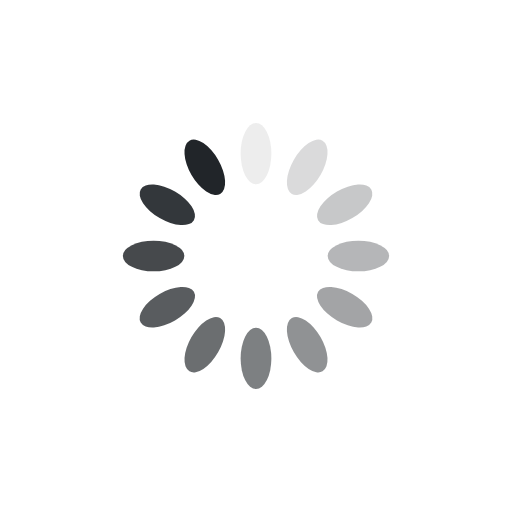
t = 0.00 s
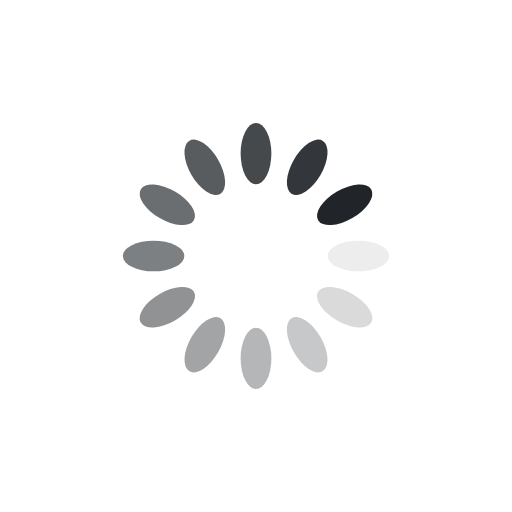
t = 0.25 s
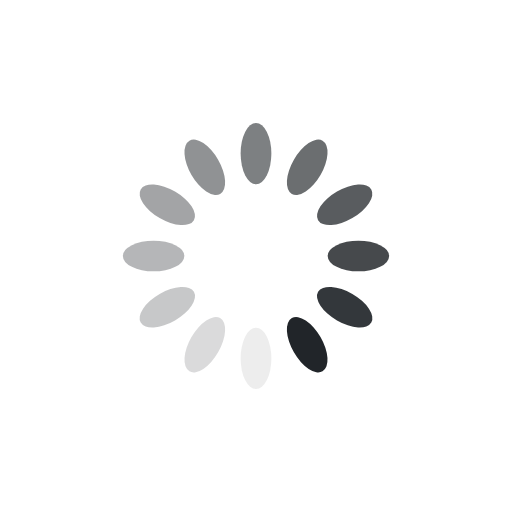
t = 0.50 s
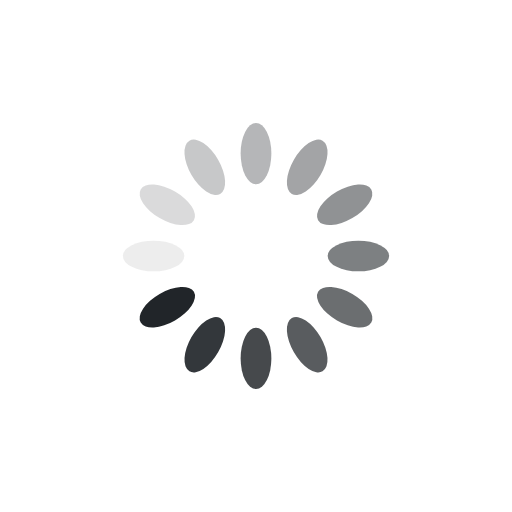
t = 0.75 s

The animated SVG that drew these frames (rendered in a browser with its animation timeline set to each time). Animation: 12 SMIL elements (animate=12); one cycle of 1.00 s, repeats indefinitely.

<?xml version="1.0" encoding="utf-8"?>
<svg xmlns="http://www.w3.org/2000/svg" xmlns:xlink="http://www.w3.org/1999/xlink" style="margin: auto;; display: block; shape-rendering: auto;" width="200px" height="200px" viewBox="0 0 100 100" preserveAspectRatio="xMidYMid">
<g transform="rotate(0 50 50)">
  <rect x="47" y="24" rx="3" ry="6" width="6" height="12" fill="#212529">
    <animate attributeName="opacity" values="1;0" keyTimes="0;1" dur="1s" begin="-0.9166666666666666s" repeatCount="indefinite"></animate>
  </rect>
</g><g transform="rotate(30 50 50)">
  <rect x="47" y="24" rx="3" ry="6" width="6" height="12" fill="#212529">
    <animate attributeName="opacity" values="1;0" keyTimes="0;1" dur="1s" begin="-0.8333333333333334s" repeatCount="indefinite"></animate>
  </rect>
</g><g transform="rotate(60 50 50)">
  <rect x="47" y="24" rx="3" ry="6" width="6" height="12" fill="#212529">
    <animate attributeName="opacity" values="1;0" keyTimes="0;1" dur="1s" begin="-0.75s" repeatCount="indefinite"></animate>
  </rect>
</g><g transform="rotate(90 50 50)">
  <rect x="47" y="24" rx="3" ry="6" width="6" height="12" fill="#212529">
    <animate attributeName="opacity" values="1;0" keyTimes="0;1" dur="1s" begin="-0.6666666666666666s" repeatCount="indefinite"></animate>
  </rect>
</g><g transform="rotate(120 50 50)">
  <rect x="47" y="24" rx="3" ry="6" width="6" height="12" fill="#212529">
    <animate attributeName="opacity" values="1;0" keyTimes="0;1" dur="1s" begin="-0.5833333333333334s" repeatCount="indefinite"></animate>
  </rect>
</g><g transform="rotate(150 50 50)">
  <rect x="47" y="24" rx="3" ry="6" width="6" height="12" fill="#212529">
    <animate attributeName="opacity" values="1;0" keyTimes="0;1" dur="1s" begin="-0.5s" repeatCount="indefinite"></animate>
  </rect>
</g><g transform="rotate(180 50 50)">
  <rect x="47" y="24" rx="3" ry="6" width="6" height="12" fill="#212529">
    <animate attributeName="opacity" values="1;0" keyTimes="0;1" dur="1s" begin="-0.4166666666666667s" repeatCount="indefinite"></animate>
  </rect>
</g><g transform="rotate(210 50 50)">
  <rect x="47" y="24" rx="3" ry="6" width="6" height="12" fill="#212529">
    <animate attributeName="opacity" values="1;0" keyTimes="0;1" dur="1s" begin="-0.3333333333333333s" repeatCount="indefinite"></animate>
  </rect>
</g><g transform="rotate(240 50 50)">
  <rect x="47" y="24" rx="3" ry="6" width="6" height="12" fill="#212529">
    <animate attributeName="opacity" values="1;0" keyTimes="0;1" dur="1s" begin="-0.25s" repeatCount="indefinite"></animate>
  </rect>
</g><g transform="rotate(270 50 50)">
  <rect x="47" y="24" rx="3" ry="6" width="6" height="12" fill="#212529">
    <animate attributeName="opacity" values="1;0" keyTimes="0;1" dur="1s" begin="-0.16666666666666666s" repeatCount="indefinite"></animate>
  </rect>
</g><g transform="rotate(300 50 50)">
  <rect x="47" y="24" rx="3" ry="6" width="6" height="12" fill="#212529">
    <animate attributeName="opacity" values="1;0" keyTimes="0;1" dur="1s" begin="-0.08333333333333333s" repeatCount="indefinite"></animate>
  </rect>
</g><g transform="rotate(330 50 50)">
  <rect x="47" y="24" rx="3" ry="6" width="6" height="12" fill="#212529">
    <animate attributeName="opacity" values="1;0" keyTimes="0;1" dur="1s" begin="0s" repeatCount="indefinite"></animate>
  </rect>
</g>
<!-- [ldio] generated by https://loading.io/ --></svg>